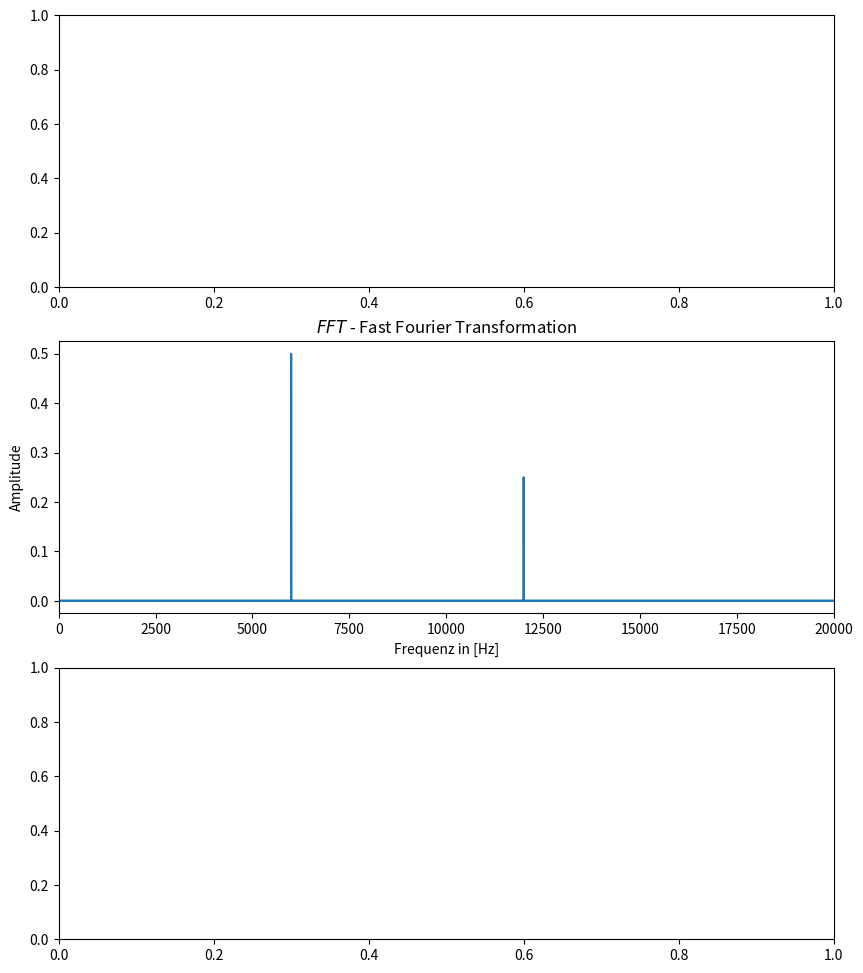

Recreate this plot in Python.
import numpy as np
import matplotlib.pyplot as plt

# 1 - Signal erstellen
t = 3                       # Zeit
fs = 48000                  # Abtastfrequenz
N = fs * t                  # Samples

f = 6000                    # Frequenz
T = 1/f                     # Periode
amp = 1                     # Amplitude

x_arange = np.arange(0,t,1/fs)                                                  # X-Achse
x = amp * np.sin(2*np.pi*x_arange*f) + amp/2 * np.sin(2*np.pi*x_arange*2*f)     # Y-Achse


# 2 - Fast Fourier Analyse
y = np.fft.fft(x)                                       # FFT
y = y / len(y)                                          # FFT Normalise
y_freq = np.fft.fftfreq(x.size,1/fs)                    # Frequencies


# 3 - Plot erstellen
fig, ax = plt.subplots(nrows=3, ncols=1,figsize=(10,12))
ax[1].plot(y_freq,np.abs(y))
ax[1].set_title("$FFT$ - Fast Fourier Transformation")
ax[1].set_xlabel("Frequenz in [Hz]")
ax[1].set_xlim(0,20000)                                    # Only Display Positive Values
#ax.set_ylim(0.0,1.0)
ax[1].set_ylabel("Amplitude")
plt.show()